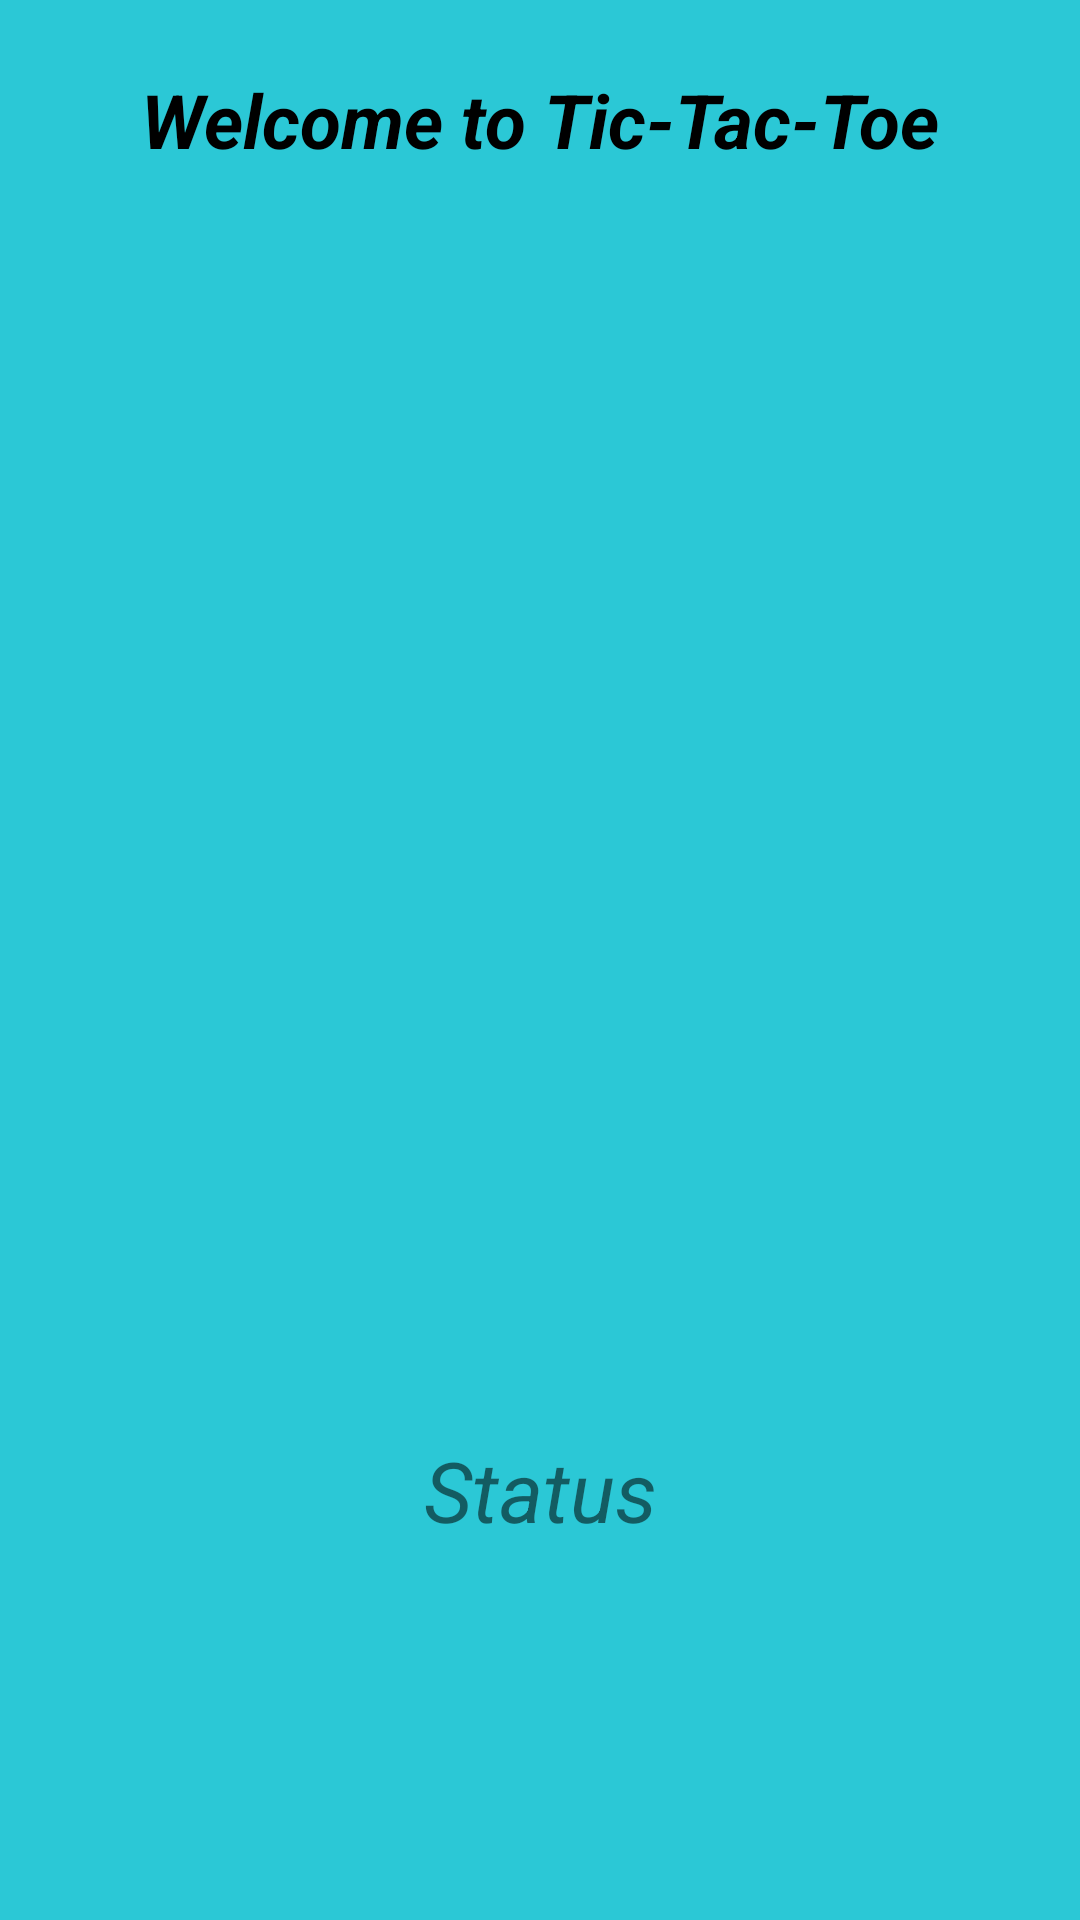

The Android layout XML behind this screen, and the referenced resources:
<!-- AndroidManifest.xml: application theme AppTheme -->
<!-- res/layout/ttt_lay_activity.xml -->
<?xml version="1.0" encoding="utf-8"?>
<androidx.constraintlayout.widget.ConstraintLayout
    xmlns:android="http://schemas.android.com/apk/res/android"
    xmlns:app="http://schemas.android.com/apk/res-auto"
    xmlns:tools="http://schemas.android.com/tools"
    android:layout_width="match_parent"
    android:layout_height="match_parent"
    android:orientation="vertical"
    android:background="#2BC8D6"
    tools:context=".tttActivity">

    
    <TextView
        android:id="@+id/textView"
        android:layout_width="wrap_content"
        android:layout_height="wrap_content"
        android:layout_marginTop="23dp"
        android:text="Welcome to Tic-Tac-Toe"
        android:textColor="#FF000000"
        android:textSize="25sp"
        android:textStyle="bold|italic"
        app:layout_constraintLeft_toLeftOf="parent"
        app:layout_constraintRight_toRightOf="parent"
        app:layout_constraintTop_toTopOf="parent" />

    
    <ImageView
        android:id="@+id/imageView"
        android:layout_width="0dp"
        android:layout_height="wrap_content"
        android:layout_marginTop="135dp"
        android:contentDescription="Start"
        app:layout_constraintEnd_toEndOf="parent"
        app:layout_constraintStart_toStartOf="parent"
        app:layout_constraintTop_toTopOf="@+id/textView"
        app:srcCompat="@drawable/ttt_grid" />

    <LinearLayout
        android:id="@+id/linearLayout"
        android:layout_width="0dp"
        android:layout_height="420dp"
        android:orientation="vertical"
        app:layout_constraintBottom_toBottomOf="@+id/imageView"
        app:layout_constraintEnd_toEndOf="@+id/imageView"
        app:layout_constraintStart_toStartOf="@+id/imageView"
        app:layout_constraintTop_toTopOf="@+id/imageView">

        <LinearLayout
            android:layout_width="match_parent"
            android:layout_height="match_parent"
            android:layout_weight="1"
            android:orientation="horizontal">

            
            <ImageView
                android:id="@+id/imageView0"
                android:layout_width="match_parent"
                android:layout_height="match_parent"
                android:layout_weight="1"
                android:onClick="playerTap"
                android:padding="20sp"
                android:tag="0" />

            <ImageView
                android:id="@+id/imageView1"
                android:layout_width="match_parent"
                android:layout_height="match_parent"
                android:layout_weight="1"
                android:onClick="playerTap"
                android:padding="20sp"
                android:tag="1" />

            <ImageView
                android:id="@+id/imageView2"
                android:layout_width="match_parent"
                android:layout_height="match_parent"
                android:layout_weight="1"
                android:onClick="playerTap"
                android:padding="20sp"
                android:tag="2" />
        </LinearLayout>

        <LinearLayout
            android:layout_width="match_parent"
            android:layout_height="match_parent"
            android:layout_weight="1"
            android:orientation="horizontal">

            <ImageView
                android:id="@+id/imageView3"
                android:layout_width="match_parent"
                android:layout_height="match_parent"
                android:layout_weight="1"
                android:onClick="playerTap"
                android:padding="20sp"
                android:tag="3" />

            <ImageView
                android:id="@+id/imageView4"
                android:layout_width="match_parent"
                android:layout_height="match_parent"
                android:layout_weight="1"
                android:onClick="playerTap"
                android:padding="20sp"
                android:tag="4" />

            <ImageView
                android:id="@+id/imageView5"
                android:layout_width="match_parent"
                android:layout_height="match_parent"
                android:layout_weight="1"
                android:onClick="playerTap"
                android:padding="20sp"
                android:tag="5" />
        </LinearLayout>

        <LinearLayout
            android:layout_width="match_parent"
            android:layout_height="match_parent"
            android:layout_weight="1"
            android:orientation="horizontal">

            <ImageView
                android:id="@+id/imageView6"
                android:layout_width="match_parent"
                android:layout_height="match_parent"
                android:layout_weight="1"
                android:onClick="playerTap"
                android:padding="20sp"
                android:tag="6" />

            <ImageView
                android:id="@+id/imageView7"
                android:layout_width="match_parent"
                android:layout_height="match_parent"
                android:layout_weight="1"
                android:onClick="playerTap"
                android:padding="20sp"
                android:tag="7" />

            <ImageView
                android:id="@+id/imageView8"
                android:layout_width="match_parent"
                android:layout_height="match_parent"
                android:layout_weight="1"
                android:onClick="playerTap"
                android:padding="20sp"
                android:tag="8" />
        </LinearLayout>

    </LinearLayout>

    
    <TextView
        android:id="@+id/status"
        android:layout_width="wrap_content"
        android:layout_height="wrap_content"
        android:layout_marginBottom="15sp"
        android:text="Status"
        android:textSize="28sp"
        android:textStyle="italic"
        app:layout_constraintBottom_toBottomOf="parent"
        app:layout_constraintEnd_toEndOf="parent"
        app:layout_constraintStart_toStartOf="parent"
        app:layout_constraintTop_toBottomOf="@+id/linearLayout" />

</androidx.constraintlayout.widget.ConstraintLayout>
<!-- resources referenced by this layout -->
<resources>

</resources>
